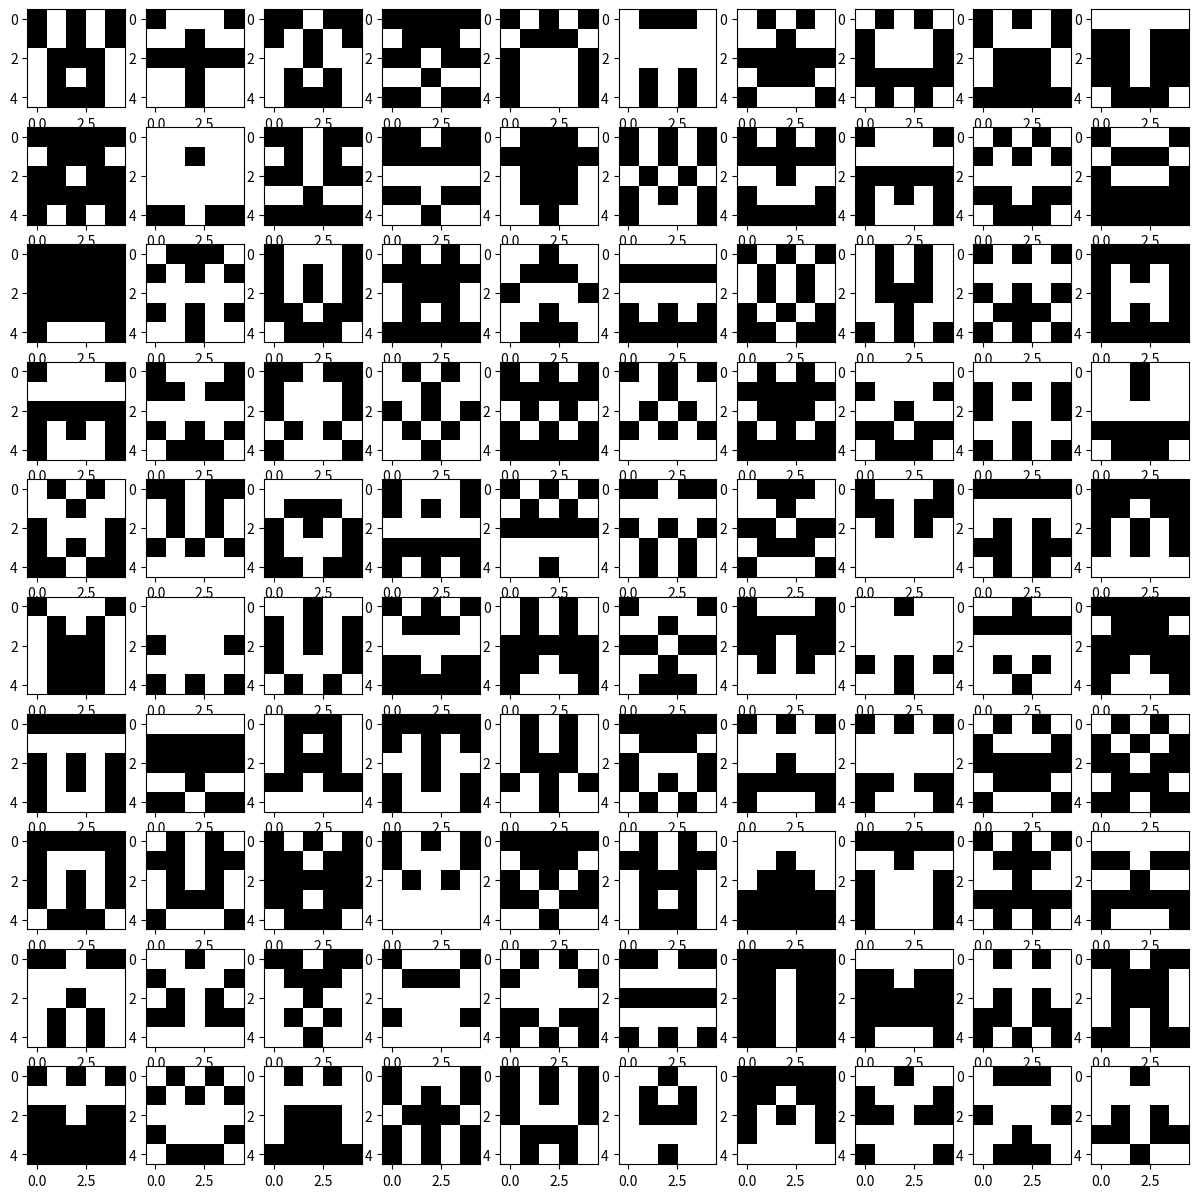

This chart was generated by the following Python code:
import matplotlib.pyplot as plt
from random import randint as rand


fig, ax = plt.subplots(10, 10, figsize=(15, 15))

for i in range(10):
    for j in range(10):
        values = [rand(0, 1) for i in range(10)]
        icon_template = [[values[0], values[5], rand(0, 1), values[5], values[0]],
                         [values[1], values[6], rand(0, 1), values[6], values[1]],
                         [values[2], values[7], rand(0, 1), values[7], values[2]],
                         [values[3], values[8], rand(0, 1), values[8], values[3]],
                         [values[4], values[9], rand(0, 1), values[9], values[4]]]
        ax[i, j].imshow(icon_template, cmap='gray')

plt.show()
